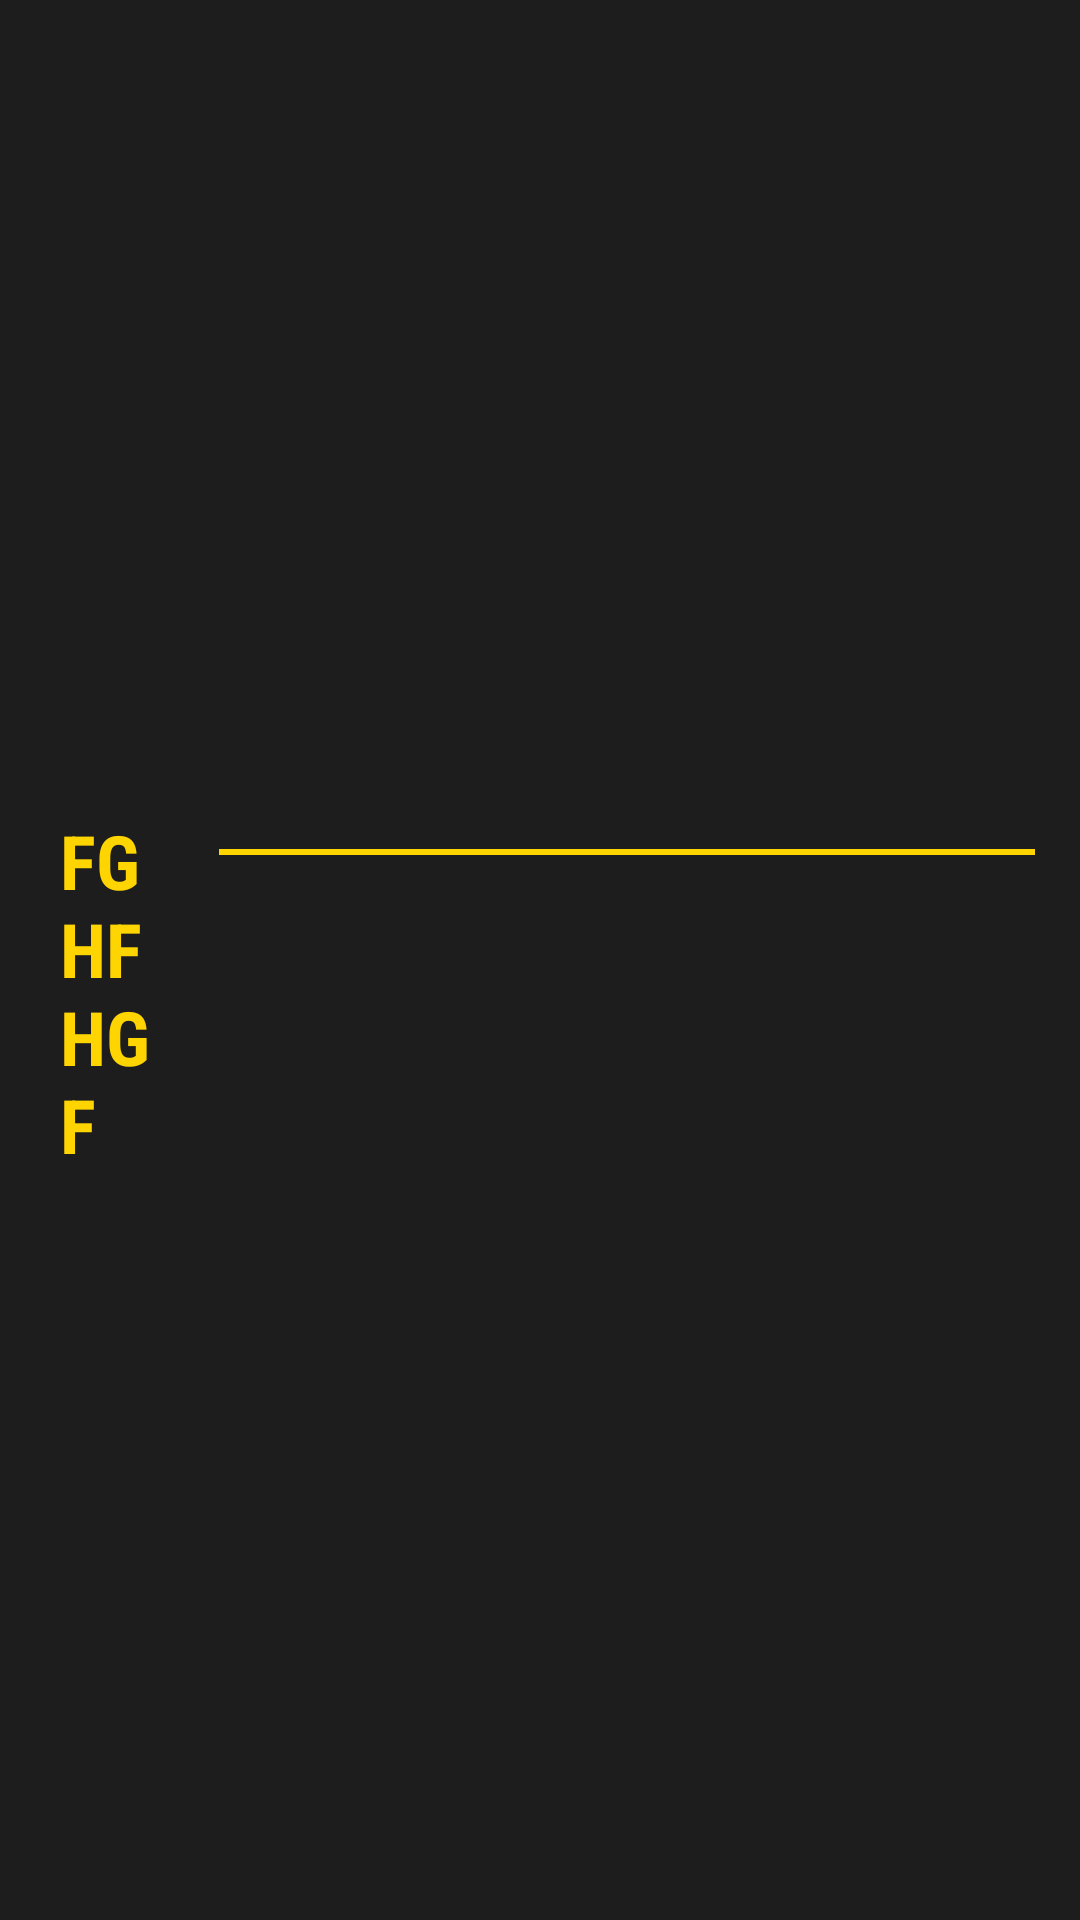

Write the Android layout XML for this screen, with the resource values it uses.
<!-- AndroidManifest.xml: application theme Theme.PopcornFactory -->
<!-- res/layout/activity_moviedetaill.xml -->
<?xml version="1.0" encoding="utf-8"?>
<LinearLayout xmlns:android="http://schemas.android.com/apk/res/android"
    android:orientation="vertical"
    android:layout_width="match_parent"
    android:layout_height="match_parent"
    android:background="@color/almostblack"
    >
    <ImageView
        android:id="@+id/image_header"
        android:layout_width="match_parent"
        android:layout_height="250dp"
        android:layout_gravity="center"
        android:scaleType="centerCrop"
        android:src="@drawable/friends"/>


    <LinearLayout
        android:layout_width="wrap_content"
        android:layout_height="wrap_content"
        android:orientation="horizontal"
        >

        <TextView
            android:id="@+id/title_movie"
            android:layout_width="0dp"
            android:layout_height="wrap_content"
            android:textColor="@color/mustard"
            android:text="fghfhgf"
            android:textAllCaps="true"
            android:fontFamily="sans-serif-condensed"
            android:textStyle="bold"
            android:layout_marginLeft="20dp"
            android:layout_marginTop="20dp"
            android:textSize="25sp"
            android:layout_weight="2"
            />

        <View
            android:layout_width="0dp"
            android:layout_height="2dp"
            android:background="@color/mustard"
            android:layout_marginHorizontal="15dp"
            android:layout_marginTop="33dp"
            android:layout_weight="2"
            />
    </LinearLayout>

    <TextView
        android:id="@+id/descripcion"
        android:layout_width="match_parent"
        android:layout_height="match_parent"
        android:textColor="@color/white"
        android:fontFamily="sans-serif-condensed"
        android:textSize="14sp"
        android:padding="30dp"/>

</LinearLayout>
<!-- resources referenced by this layout -->
<resources>
  <color name="almostblack">#1D1D1D</color>
  <color name="mustard">#FFD501</color>
  <color name="white">#FFFFFFFF</color>
  <style name="Theme.PopcornFactory" parent="android:Theme.Material.Light.DarkActionBar">
          <item name="android:colorPrimary">@color/almostblack</item>
      </style>
</resources>
